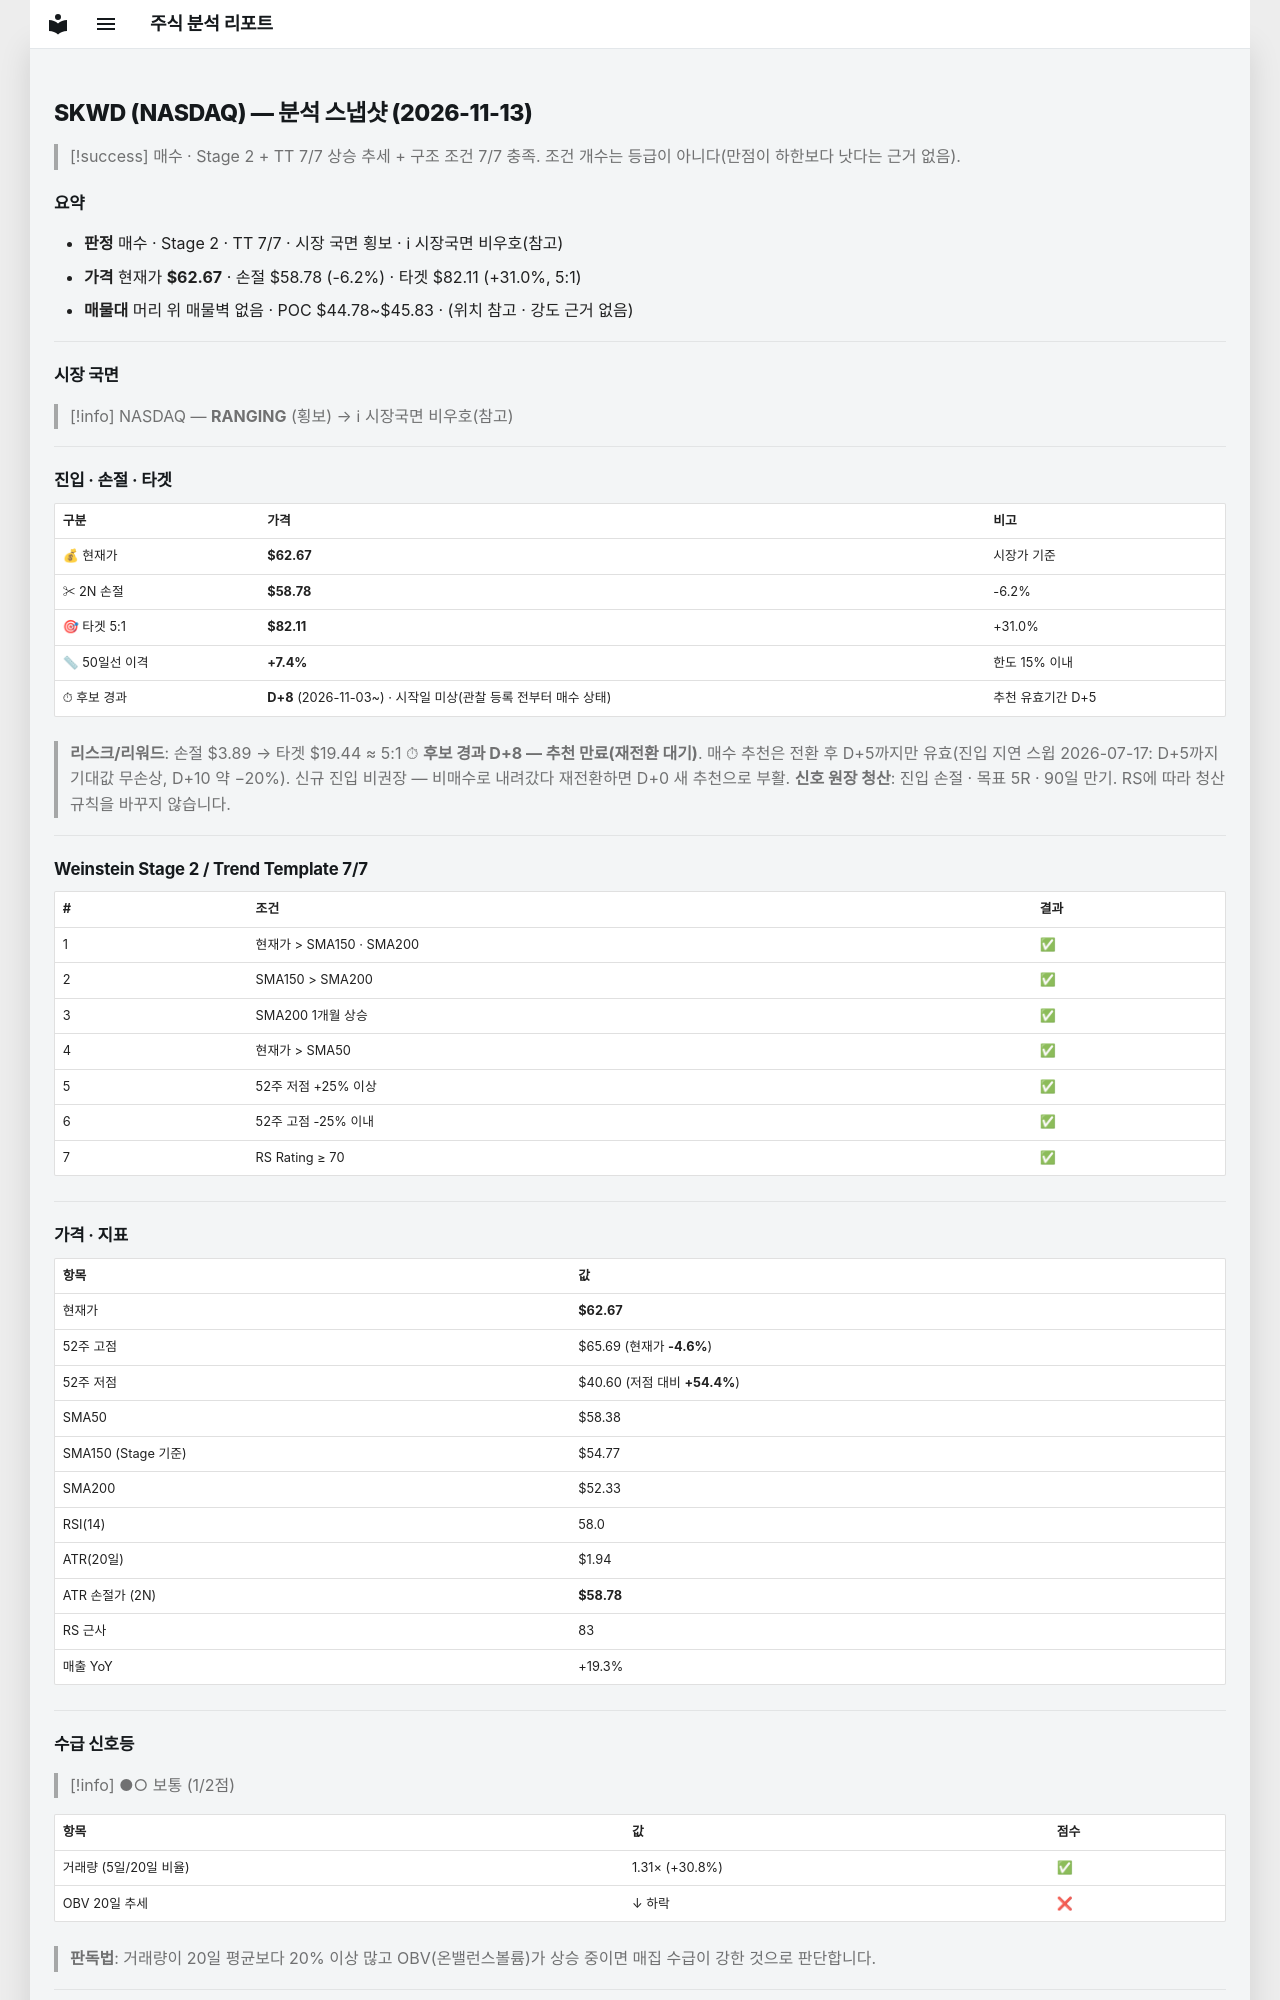

repository: soloandco/stock-reports · page: snapshots/SKWD-2026-11-13/index.html · generator: mkdocs

---
type: analysis-snapshot
title: SKWD 분석 스냅샷
ticker: SKWD
market: NASDAQ
created: 2026-11-13
updated: 2026-11-13
bar-date: 2026-11-12
verdict: 매수후보
real-rr: 0.78
sma50-gap-pct: 7.4
candidate-days: 8
candidate-since: 2026-11-03
candidate-start-unknown: true
weekly-position: 저항대아래
weekly-overhead-price: 65.69
weekly-overhead-pct: 4.8
stage: 2
trend-template-score: 7
tt-max: 7
ma-set: sma-50-150-200
price: 62.66999816894531
stop-price: 58.78258140340783
market-regime: RANGING
supply-demand-score: 1/2
supply-demand-label: 보통
status: tracking
tags:
  - stock-agent
  - watchlist
  - SKWD
  - analysis
related:
  - "[[analysis-template]]"
---

# SKWD (NASDAQ) — 분석 스냅샷 (2026-11-13)

> [!success] 매수 · Stage 2 + TT 7/7
> 상승 추세 + 구조 조건 7/7 충족. 조건 개수는 등급이 아니다(만점이 하한보다 낫다는 근거 없음).

## 요약

- **판정** 매수 · Stage 2 · TT 7/7 · 시장 국면 횡보 · ℹ 시장국면 비우호(참고)
- **가격** 현재가 **$62.67** · 손절 $58.78 (-6.2%) · 타겟 $82.11 (+31.0%, 5:1)
- **매물대** 머리 위 매물벽 없음 · POC $44.78~$45.83 · (위치 참고 · 강도 근거 없음)

---

## 시장 국면

> [!info] NASDAQ — **RANGING** (횡보) → ℹ 시장국면 비우호(참고)

---

## 진입 · 손절 · 타겟

| 구분 | 가격 | 비고 |
|------|------|------|
| 💰 현재가 | **$62.67** | 시장가 기준 |
| ✂ 2N 손절 | **$58.78** | -6.2% |
| 🎯 타겟 5:1 | **$82.11** | +31.0% |
| 📏 50일선 이격 | **+7.4%** | 한도 15% 이내 |
| ⏱ 후보 경과 | **D+8** (2026-11-03~) · 시작일 미상(관찰 등록 전부터 매수 상태) | 추천 유효기간 D+5 |

> **리스크/리워드**: 손절 $3.89 → 타겟 $19.44 ≈ 5:1
> ⏱ **후보 경과 D+8 — 추천 만료(재전환 대기)**. 매수 추천은 전환 후 D+5까지만 유효(진입 지연 스윕 2026-07-17: D+5까지 기대값 무손상, D+10 약 −20%). 신규 진입 비권장 — 비매수로 내려갔다 재전환하면 D+0 새 추천으로 부활.
> **신호 원장 청산**: 진입 손절 · 목표 5R · 90일 만기. RS에 따라 청산 규칙을 바꾸지 않습니다.

---

## Weinstein Stage 2 / Trend Template 7/7

| # | 조건 | 결과 |
|---|------|------|
| 1 | 현재가 > SMA150 · SMA200 | ✅ |
| 2 | SMA150 > SMA200 | ✅ |
| 3 | SMA200 1개월 상승 | ✅ |
| 4 | 현재가 > SMA50 | ✅ |
| 5 | 52주 저점 +25% 이상 | ✅ |
| 6 | 52주 고점 -25% 이내 | ✅ |
| 7 | RS Rating ≥ 70 | ✅ |

---

## 가격 · 지표

| 항목 | 값 |
|------|---|
| 현재가 | **$62.67** |
| 52주 고점 | $65.69 (현재가 **-4.6%**) |
| 52주 저점 | $40.60 (저점 대비 **+54.4%**) |
| SMA50 | $58.38 |
| SMA150 (Stage 기준) | $54.77 |
| SMA200 | $52.33 |
| RSI(14) | 58.0 |
| ATR(20일) | $1.94 |
| ATR 손절가 (2N) | **$58.78** |
| RS 근사 | 83 |
| 매출 YoY | +19.3% |

---
## 수급 신호등

> [!info] ●○ 보통 (1/2점)

| 항목 | 값 | 점수 |
|------|------|------|
| 거래량 (5일/20일 비율) | 1.31× (+30.8%) | ✅ |
| OBV 20일 추세 | ↓ 하락 | ❌ |

> **판독법**: 거래량이 20일 평균보다 20% 이상 많고 OBV(온밸런스볼륨)가 상승 중이면 매집 수급이 강한 것으로 판단합니다.

---
